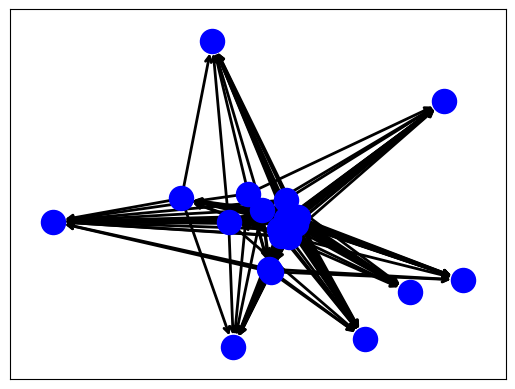

Reproduce this figure in Python.
import matplotlib as mpl
import matplotlib.pyplot as plt
import networkx as nx

def convert(n, x, y, z):
	return n * n * x + n * y + z


def less_2(x, y):
	cnt = 0
	for i in range(3):
		if(x[i] < y[i]):
			cnt += 1

	return (cnt >= 2)


def add_edges(G, n):
	for i in range(n):
		for j in range(n):
			for k in range(n):
				x = (i, j, k)
				num_x = convert(n, i, j, k)

				for i1 in range(n):
					for j1 in range(n):
						for k1 in range(n):
							y = (i1, j1, k1)
							num_y = convert(n, i1, j1, k1)

							if(less_2(x, y)):
								G.add_edge(num_y, num_x)


n = 3

G = nx.DiGraph()
add_edges(G, n)

pos = nx.layout.spring_layout(G)
#pos = nx.layout.circular_layout(G)


nodes = nx.draw_networkx_nodes(G, pos, node_color='blue')
edges = nx.draw_networkx_edges(G, pos, arrowstyle='->',arrowsize=10, width=2)

H = G.to_undirected()
print("Triangles:", nx.triangles(H, 0))
print("Edges:", H.number_of_edges())

plt.show()
